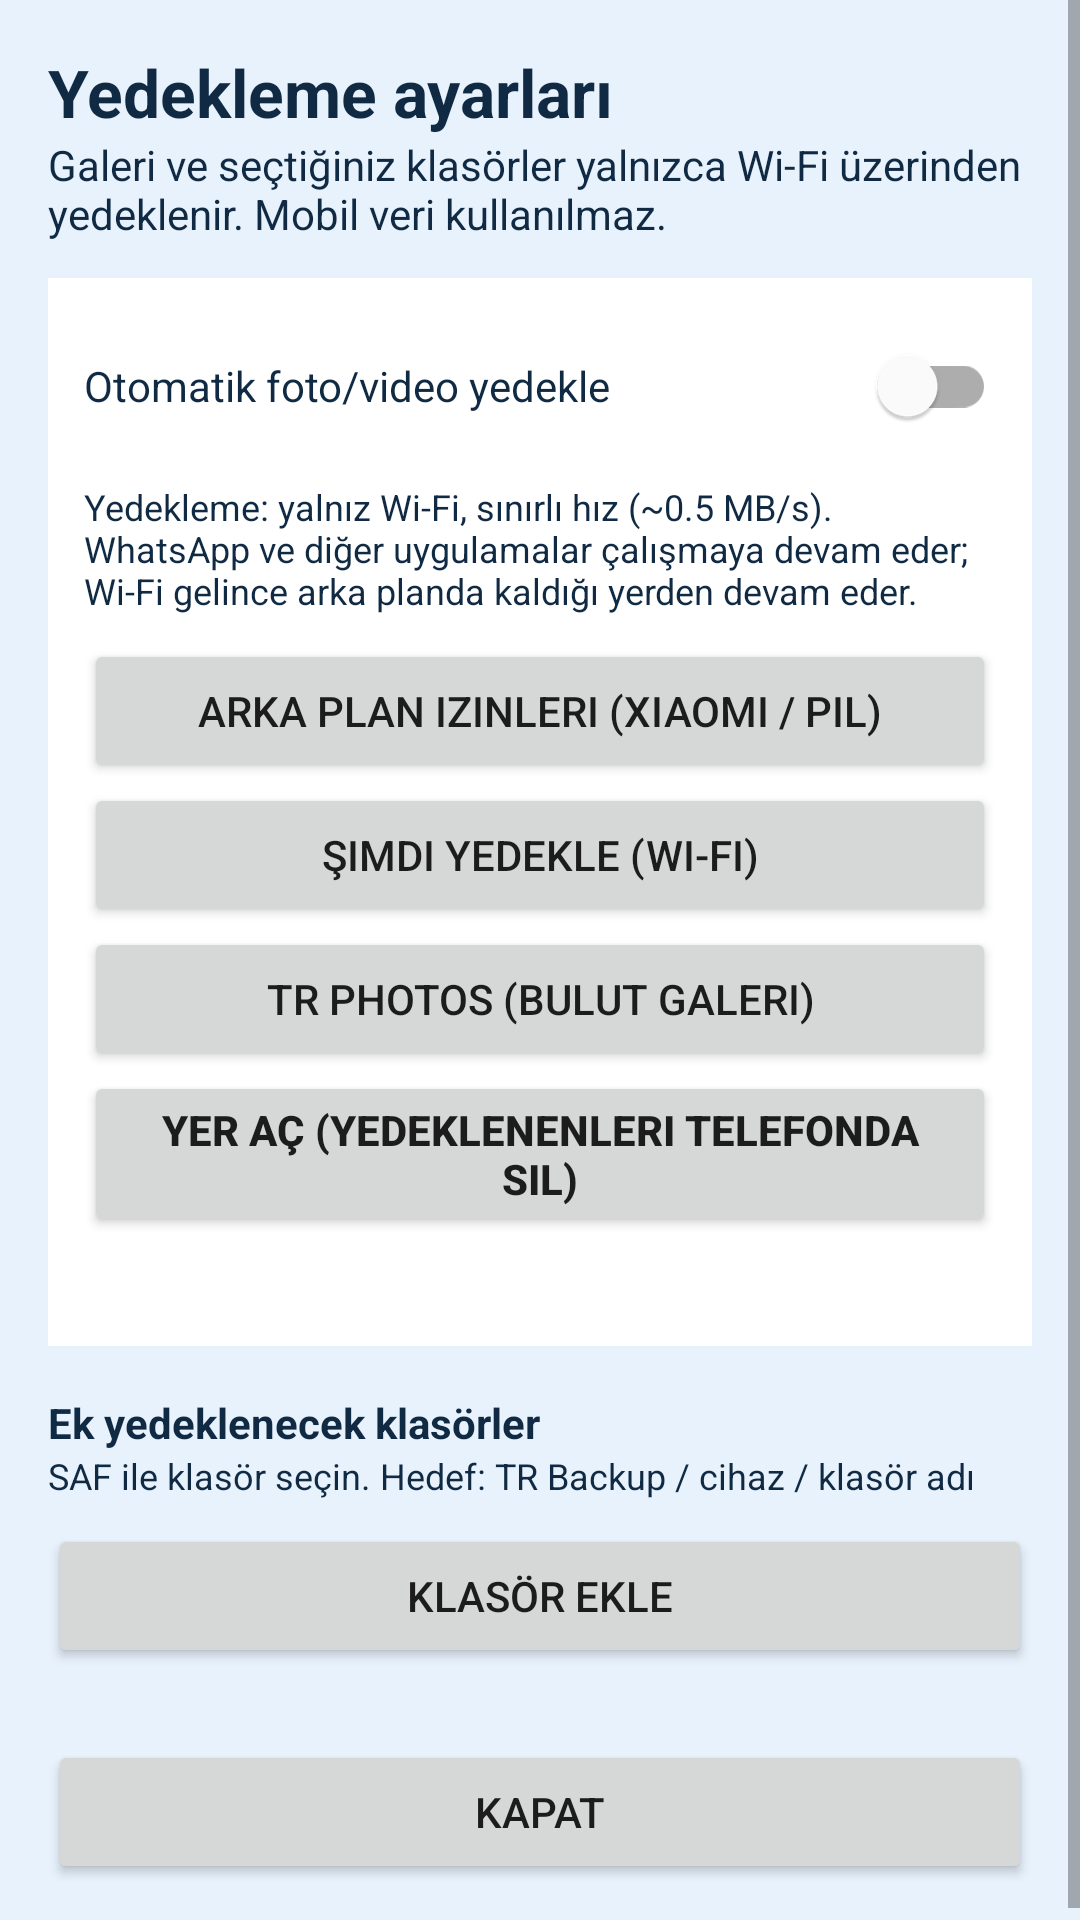

The Android layout XML behind this screen, and the referenced resources:
<!-- AndroidManifest.xml: activity theme Theme.TRDriver -->
<!-- res/layout/activity_backup_settings.xml -->
<?xml version="1.0" encoding="utf-8"?>
<ScrollView xmlns:android="http://schemas.android.com/apk/res/android"
    android:layout_width="match_parent"
    android:layout_height="match_parent"
    android:background="@color/tr_sky"
    android:fillViewport="true">

    <LinearLayout
        android:layout_width="match_parent"
        android:layout_height="wrap_content"
        android:orientation="vertical"
        android:padding="16dp">

        <TextView
            android:layout_width="match_parent"
            android:layout_height="wrap_content"
            android:text="Yedekleme ayarları"
            android:textColor="@color/tr_ink"
            android:textSize="22sp"
            android:textStyle="bold" />

        <TextView
            android:layout_width="match_parent"
            android:layout_height="wrap_content"
            android:layout_marginBottom="12dp"
            android:text="Galeri ve seçtiğiniz klasörler yalnızca Wi‑Fi üzerinden yedeklenir. Mobil veri kullanılmaz."
            android:textColor="@color/tr_ink" />

        <LinearLayout
            android:layout_width="match_parent"
            android:layout_height="wrap_content"
            android:background="@android:color/white"
            android:orientation="vertical"
            android:padding="12dp">

            <com.google.android.material.switchmaterial.SwitchMaterial
                android:id="@+id/switchGalleryBackup"
                android:layout_width="match_parent"
                android:layout_height="wrap_content"
                android:text="Otomatik foto/video yedekle"
                android:textColor="@color/tr_ink" />

            <TextView
                android:id="@+id/networkHint"
                android:layout_width="match_parent"
                android:layout_height="wrap_content"
                android:layout_marginTop="8dp"
                android:text="Yedekleme: yalnız Wi‑Fi, sınırlı hız (~0.5 MB/s). WhatsApp ve diğer uygulamalar çalışmaya devam eder; Wi‑Fi gelince arka planda kaldığı yerden devam eder."
                android:textColor="@color/tr_ink"
                android:textSize="12sp" />

            <Button
                android:id="@+id/btnOemSettings"
                android:layout_width="match_parent"
                android:layout_height="wrap_content"
                android:layout_marginTop="8dp"
                android:text="Arka plan izinleri (Xiaomi / pil)" />

            <Button
                android:id="@+id/btnBackupNow"
                android:layout_width="match_parent"
                android:layout_height="wrap_content"
                android:text="Şimdi yedekle (Wi‑Fi)" />

            <Button
                android:id="@+id/btnOpenPhotos"
                android:layout_width="match_parent"
                android:layout_height="wrap_content"
                android:text="TR Photos (bulut galeri)" />

            <Button
                android:id="@+id/btnFreeUpSpace"
                android:layout_width="match_parent"
                android:layout_height="wrap_content"
                android:text="Yer aç (yedeklenenleri telefonda sil)"
                android:textStyle="bold" />

            <TextView
                android:id="@+id/backupStatus"
                android:layout_width="match_parent"
                android:layout_height="wrap_content"
                android:layout_marginTop="8dp"
                android:textColor="@color/tr_ink"
                android:textSize="12sp" />
        </LinearLayout>

        <TextView
            android:layout_width="match_parent"
            android:layout_height="wrap_content"
            android:layout_marginTop="16dp"
            android:text="Ek yedeklenecek klasörler"
            android:textColor="@color/tr_ink"
            android:textStyle="bold" />

        <TextView
            android:layout_width="match_parent"
            android:layout_height="wrap_content"
            android:layout_marginBottom="8dp"
            android:text="SAF ile klasör seçin. Hedef: TR Backup / cihaz / klasör adı"
            android:textColor="@color/tr_ink"
            android:textSize="12sp" />

        <Button
            android:id="@+id/btnAddFolder"
            android:layout_width="match_parent"
            android:layout_height="wrap_content"
            android:text="Klasör ekle" />

        <LinearLayout
            android:id="@+id/folderList"
            android:layout_width="match_parent"
            android:layout_height="wrap_content"
            android:orientation="vertical"
            android:paddingTop="8dp" />

        <Button
            android:id="@+id/btnCloseBackup"
            android:layout_width="match_parent"
            android:layout_height="wrap_content"
            android:layout_marginTop="16dp"
            android:text="Kapat" />
    </LinearLayout>
</ScrollView>
<!-- resources referenced by this layout -->
<resources>
  <color name="tr_ink">#102A43</color>
  <color name="tr_sky">#E8F2FC</color>
  <style name="Theme.TRDriver" parent="Theme.MaterialComponents.Light.NoActionBar">
          <item name="colorPrimary">@color/tr_blue</item>
          <item name="colorPrimaryVariant">@color/tr_blue_dark</item>
          <item name="colorOnPrimary">@color/tr_white</item>
          <item name="android:statusBarColor">@color/tr_blue_dark</item>
          <item name="android:windowBackground">@color/tr_sky</item>
      </style>
  <color name="tr_blue">#0B5CAD</color>
  <color name="tr_blue_dark">#083F78</color>
  <color name="tr_white">#FFFFFF</color>
</resources>
